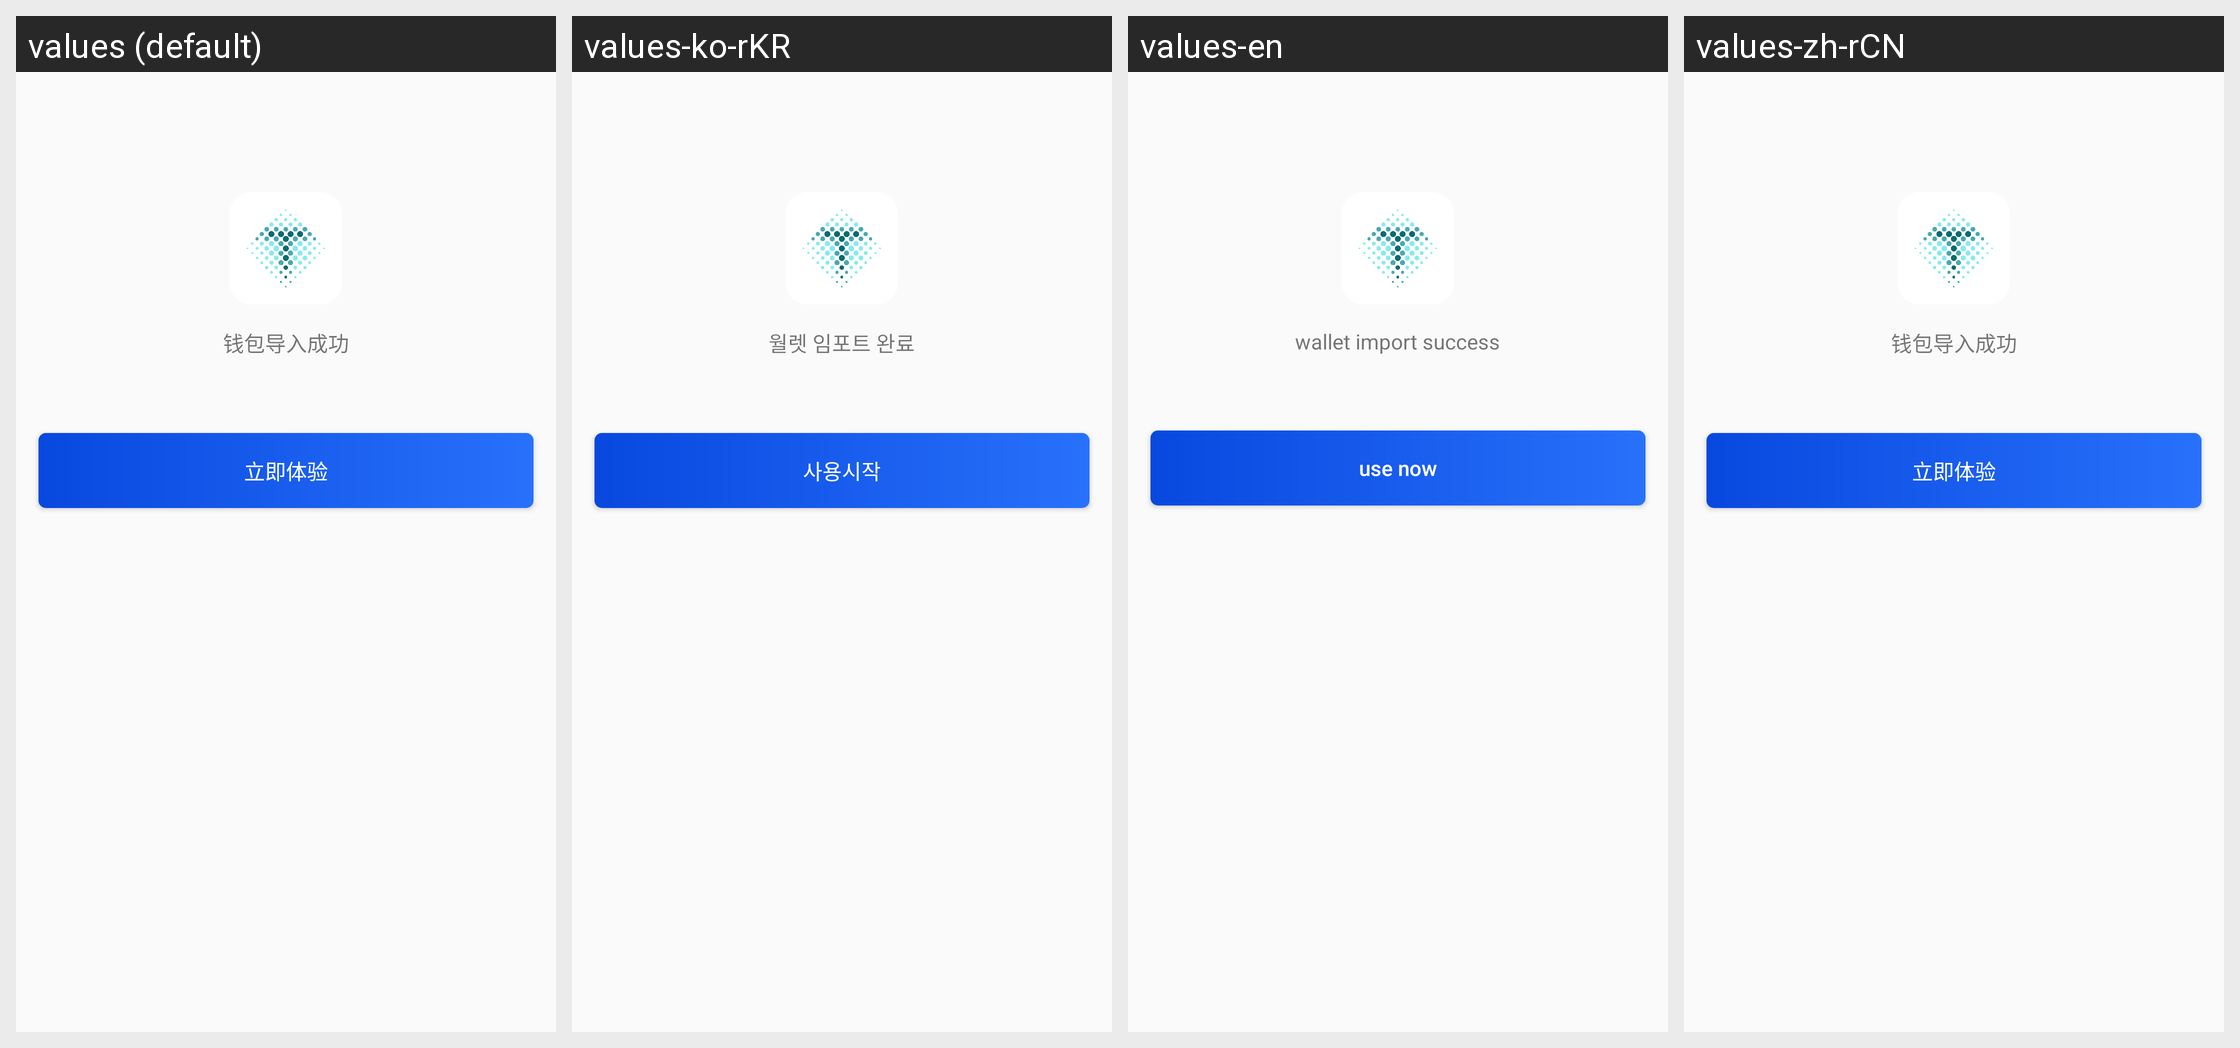

Translations of the strings shown on this Android screen, per locale in the grid:
Android screen res/layout/activity_import_wallet_success.xml rendered under 4 locales, left to right: values (default), values-ko-rKR, values-en, values-zh-rCN. Device: Nexus 5 (rendered at 1080×1920; each locale shown at half size, 540×960, under a caption strip naming it); theme AppTheme.NoActionBar.
Other locales in the repository, not shown: values-zh-rHK, values-zh-rTW.
Strings drawn on this screen, with the default value and each locale's value (text and hints the layout hard-codes, and strings that could not be matched under every locale, appear in the picture but are not listed):

wallet_import_success
  values: 钱包导入成功
  values-ko-rKR: 월렛 임포트 완료
  values-en: wallet import success
  values-zh-rCN: 钱包导入成功

now_use
  values: 立即体验
  values-ko-rKR: 사용시작
  values-en: use now
  values-zh-rCN: 立即体验
